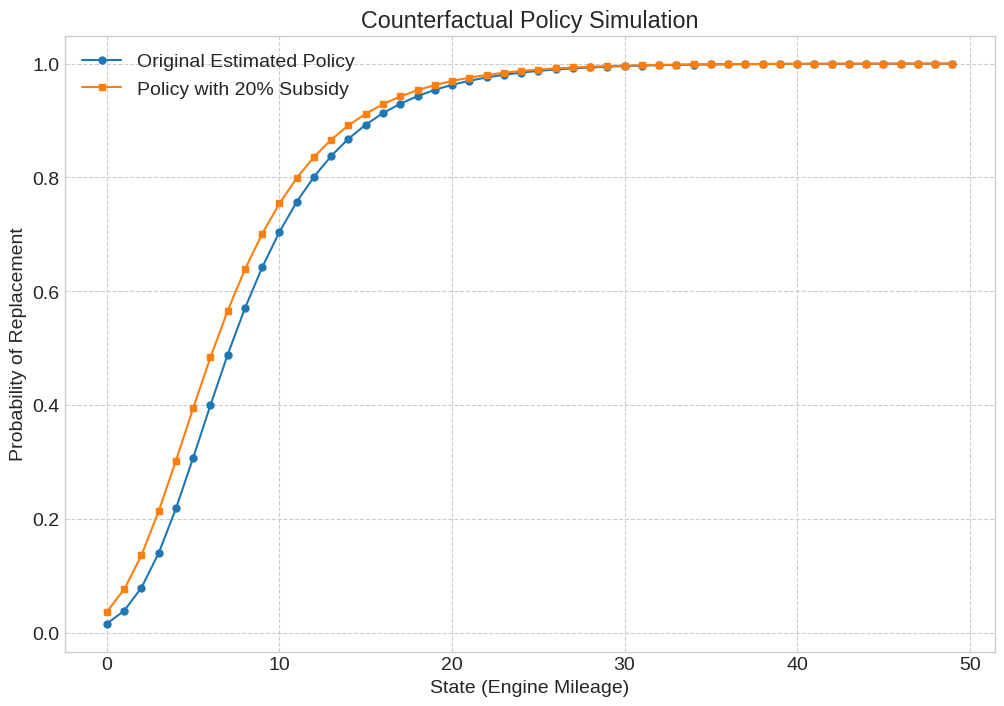

Generate this figure with matplotlib:
# === Environment Setup ===
import warnings

import matplotlib.pyplot as plt
import numpy as np
from scipy.optimize import minimize

try:
    import graphviz
    GRAPHVIZ_AVAILABLE = True
except ImportError:
    try:
        import graphviz
        GRAPHVIZ_AVAILABLE = True
    except ImportError:
        GRAPHVIZ_AVAILABLE = False

# --- Configuration ---
plt.style.use('seaborn-v0_8-whitegrid')
plt.rcParams.update({'font.size': 14, 'figure.figsize': (12, 8), 'figure.dpi': 150})
%config InlineBackend.figure_format = 'retina'
np.set_printoptions(suppress=True, linewidth=120, precision=4)
warnings.filterwarnings('ignore', category=FutureWarning)


### NFXP Implementation for Bus Replacement Model

class RustNFXPSolver:
    def __init__(self, n_states, beta, transitions):
        self.n_states = n_states
        self.beta = beta
        self.states = np.arange(n_states)
        self.transitions = transitions # A dict mapping action to transition matrix

    def _get_flow_utilities(self, params):
        theta_R, theta_M = params
        u_maintain = -theta_M * self.states
        u_replace = -theta_R * np.ones(self.n_states)
        return u_maintain, u_replace

    def solve_dp_problem(self, params):
        u_maintain, u_replace = self._get_flow_utilities(params)
        EV = np.zeros(self.n_states)
        for i in range(250):
            EV_maintain_next = self.transitions['maintain'] @ EV
            EV_replace_next = self.transitions['replace'] @ EV
            V_new = np.log(np.exp(u_maintain + self.beta * EV_maintain_next) +
                           np.exp(u_replace + self.beta * EV_replace_next))
            if np.max(np.abs(EV - V_new)) < 1e-8: break
            EV = V_new
        return EV

    def _log_likelihood(self, params, data_choices, data_states):
        if params[0] < 0 or params[1] < 0: return 1e12
        EV = self.solve_dp_problem(params)
        u_maintain, u_replace = self._get_flow_utilities(params)
        v_maintain = u_maintain + self.beta * (self.transitions['maintain'] @ EV)
        v_replace = u_replace + self.beta * (self.transitions['replace'] @ EV)
        prob_maintain = np.exp(v_maintain) / (np.exp(v_maintain) + np.exp(v_replace))
        p_chosen = np.where(data_choices == 0, prob_maintain[data_states], 1 - prob_maintain[data_states])
        return -np.sum(np.log(np.maximum(p_chosen, 1e-12)))

    def estimate(self, data_choices, data_states, initial_guess):
        print(f"Starting NFXP estimation from guess: {initial_guess}")
        result = minimize(self._log_likelihood, initial_guess,
                          args=(data_choices, data_states), method='Nelder-Mead',
                          options={'xatol': 1e-6, 'fatol': 1e-6, 'disp': True})
        return result

# === Main Execution ===
N_STATES = 50; DISCOUNT_FACTOR = 0.95
# Transitions: if maintain, age increases by 1. if replace, age resets to 0.
T_MAINTAIN = np.roll(np.eye(N_STATES), 1, axis=1); T_MAINTAIN[-1, -1] = 1; T_MAINTAIN[-1, -2] = 0
T_REPLACE = np.zeros((N_STATES, N_STATES)); T_REPLACE[:, 0] = 1
transitions = {'maintain': T_MAINTAIN, 'replace': T_REPLACE}

solver = RustNFXPSolver(N_STATES, DISCOUNT_FACTOR, transitions)
TRUE_PARAMS = [5.0, 0.2]; rng = np.random.default_rng(123)
EV_true = solver.solve_dp_problem(TRUE_PARAMS)
u_m_true, u_r_true = solver._get_flow_utilities(TRUE_PARAMS)
v_m_true = u_m_true + DISCOUNT_FACTOR * (T_MAINTAIN @ EV_true)
v_r_true = u_r_true + DISCOUNT_FACTOR * (T_REPLACE @ EV_true)
prob_maintain_true = np.exp(v_m_true) / (np.exp(v_m_true) + np.exp(v_r_true))

sim_states = rng.integers(0, N_STATES, 500)
sim_choices = (rng.random(500) > prob_maintain_true[sim_states]).astype(int)

mle_result = solver.estimate(sim_choices, sim_states, initial_guess=[4.0, 0.1])
theta_R_hat, theta_M_hat = mle_result.x
print(f"> **Note:** True Parameters: {TRUE_PARAMS} | Estimated Parameters: {[round(p, 4) for p in mle_result.x]}")


### Counterfactual Policy Simulation
EV_hat = solver.solve_dp_problem(mle_result.x)
u_m_hat, u_r_hat = solver._get_flow_utilities(mle_result.x)
v_m_hat = u_m_hat + solver.beta * (solver.transitions['maintain'] @ EV_hat)
v_r_hat = u_r_hat + solver.beta * (solver.transitions['replace'] @ EV_hat)
prob_replace_hat = 1 - (np.exp(v_m_hat) / (np.exp(v_m_hat) + np.exp(v_r_hat)))

subsidy = 0.20
params_cf = [theta_R_hat * (1 - subsidy), theta_M_hat]
EV_cf = solver.solve_dp_problem(params_cf)
u_m_cf, u_r_cf = solver._get_flow_utilities(params_cf)
v_m_cf = u_m_cf + solver.beta * (solver.transitions['maintain'] @ EV_cf)
v_r_cf = u_r_cf + solver.beta * (solver.transitions['replace'] @ EV_cf)
prob_replace_cf = 1 - (np.exp(v_m_cf) / (np.exp(v_m_cf) + np.exp(v_r_cf)))

fig, ax = plt.subplots()
ax.plot(solver.states, prob_replace_hat, '-o', ms=5, label='Original Estimated Policy')
ax.plot(solver.states, prob_replace_cf, '-s', ms=5, label=f'Policy with {subsidy:.0%} Subsidy')
ax.set(xlabel="State (Engine Mileage)", ylabel="Probability of Replacement", title="Counterfactual Policy Simulation")
ax.legend(); ax.grid(True, which='both', linestyle='--')
